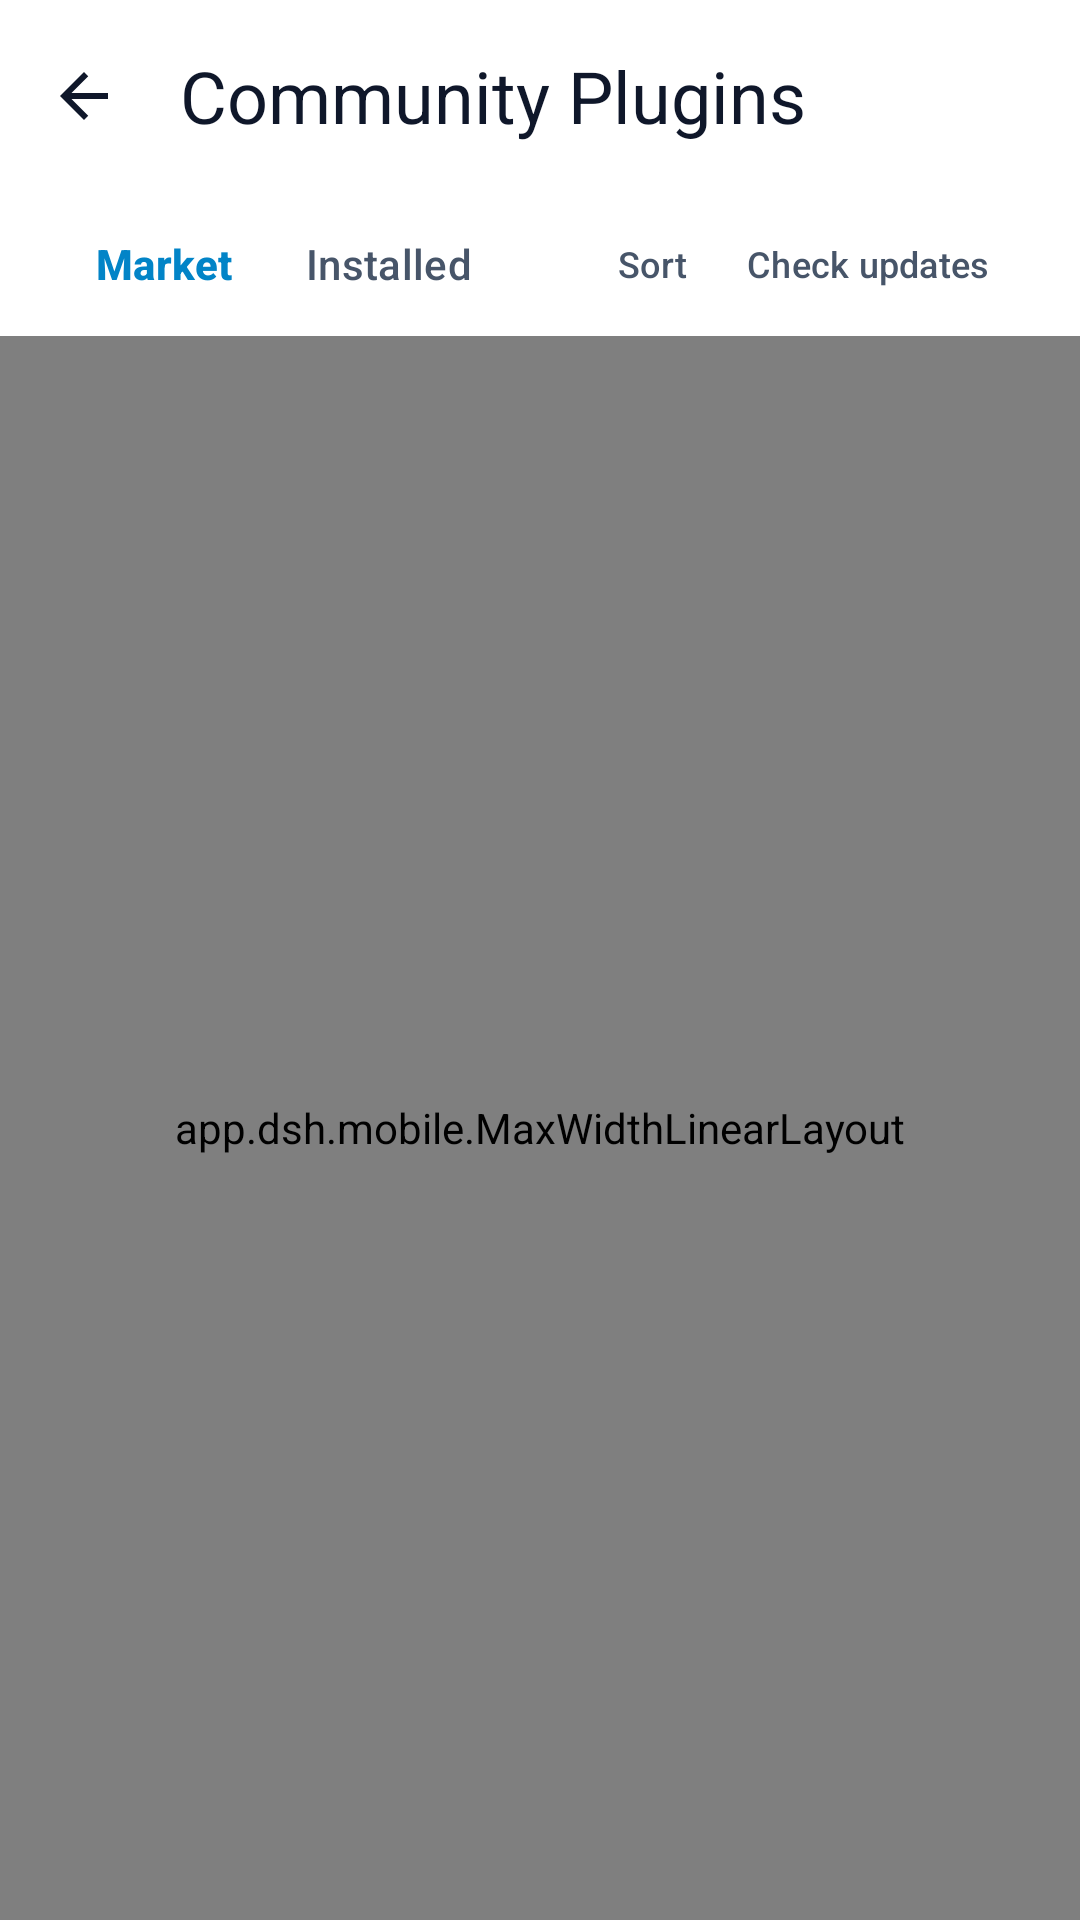

Android layout source for this screen:
<!-- AndroidManifest.xml: application theme Theme.Dsh -->
<!-- res/layout/activity_plugin_store.xml -->
<?xml version="1.0" encoding="utf-8"?>
<LinearLayout xmlns:android="http://schemas.android.com/apk/res/android"
    xmlns:app="http://schemas.android.com/apk/res-auto"
    android:layout_width="match_parent"
    android:layout_height="match_parent"
    android:orientation="vertical"
    android:background="?android:attr/colorBackground">

    
    <com.google.android.material.appbar.MaterialToolbar
        android:id="@+id/toolbar"
        android:layout_width="match_parent"
        android:layout_height="?attr/actionBarSize"
        app:navigationIcon="@drawable/ic_back"
        app:navigationIconTint="?attr/colorOnSurface"
        app:title="@string/plugin_center_title"
        app:titleTextAppearance="?attr/textAppearanceHeadlineSmall"
        app:titleTextColor="?attr/colorOnSurface" />

    
    <TextView
        android:id="@+id/tvKillBanner"
        android:layout_width="match_parent"
        android:layout_height="wrap_content"
        android:minHeight="48dp"
        android:paddingHorizontal="20dp"
        android:paddingVertical="10dp"
        android:text="@string/plugin_kill_banner"
        android:textColor="?attr/dshWarning"
        android:textSize="12sp"
        android:background="?android:attr/selectableItemBackground"
        android:visibility="gone" />

    
    <LinearLayout
        android:layout_width="match_parent"
        android:layout_height="48dp"
        android:orientation="horizontal"
        android:paddingHorizontal="20dp"
        android:gravity="center_vertical">

        <com.google.android.material.button.MaterialButton
            android:id="@+id/btnTabMarket"
            style="@style/Md3ButtonText"
            android:layout_width="wrap_content"
            android:layout_height="match_parent"
            android:minWidth="0dp"
            android:textAllCaps="false"
            android:gravity="center"
            android:paddingHorizontal="12dp"
            android:text="@string/plugin_tab_market"
            android:textColor="?attr/dshAccent"
            android:textSize="14sp"
            android:textStyle="bold"
            android:clickable="true"
            android:focusable="true" />

        <com.google.android.material.button.MaterialButton
            android:id="@+id/btnTabInstalled"
            style="@style/Md3ButtonText"
            android:layout_width="wrap_content"
            android:layout_height="match_parent"
            android:minWidth="0dp"
            android:textAllCaps="false"
            android:gravity="center"
            android:paddingHorizontal="12dp"
            android:text="@string/plugin_tab_installed"
            android:textColor="?attr/dshTextMuted"
            android:textSize="14sp"
            android:clickable="true"
            android:focusable="true" />

        <View
            android:layout_width="0dp"
            android:layout_height="1dp"
            android:layout_weight="1" />

        <com.google.android.material.button.MaterialButton
            android:id="@+id/btnSort"
            style="@style/Md3ButtonText"
            android:layout_width="wrap_content"
            android:layout_height="match_parent"
            android:minWidth="0dp"
            android:textAllCaps="false"
            android:gravity="center"
            android:paddingHorizontal="10dp"
            android:text="@string/plugin_sort_title"
            android:textColor="?attr/colorOnSurfaceVariant"
            android:textSize="12sp"
            android:clickable="true"
            android:focusable="true" />

        <com.google.android.material.button.MaterialButton
            android:id="@+id/btnCheckUpdates"
            style="@style/Md3ButtonText"
            android:layout_width="wrap_content"
            android:layout_height="match_parent"
            android:minWidth="0dp"
            android:textAllCaps="false"
            android:gravity="center"
            android:paddingHorizontal="10dp"
            android:text="@string/plugin_check_updates"
            android:textColor="?attr/colorOnSurfaceVariant"
            android:textSize="12sp"
            android:clickable="true"
            android:focusable="true" />
    </LinearLayout>

    
    <app.dsh.mobile.MaxWidthLinearLayout
        android:id="@+id/pluginStoreBody"
        android:layout_width="match_parent"
        android:layout_height="0dp"
        android:layout_weight="1"
        android:layout_gravity="center_horizontal"
        android:orientation="vertical">

    
    <FrameLayout
        android:id="@+id/searchRow"
        android:layout_width="match_parent"
        android:layout_height="wrap_content"
        android:paddingHorizontal="20dp"
        android:paddingBottom="10dp">

        <com.google.android.material.textfield.TextInputLayout
            style="@style/Widget.Material3.TextInputLayout.OutlinedBox.Dense"
            android:layout_width="match_parent"
            android:layout_height="wrap_content"
            android:hint="@string/plugin_search_hint"
            app:startIconDrawable="@drawable/ic_search">

            <com.google.android.material.textfield.TextInputEditText
                android:id="@+id/etSearch"
                android:layout_width="match_parent"
                android:layout_height="wrap_content"
                android:paddingEnd="@dimen/md3_topbar_height"
                android:singleLine="true"
                android:imeOptions="actionSearch" />
        </com.google.android.material.textfield.TextInputLayout>

        <com.google.android.material.button.MaterialButton
            android:id="@+id/btnClear"
            style="@style/Widget.Material3.Button.IconButton"
            android:layout_width="48dp"
            android:layout_height="48dp"
            android:layout_gravity="end|center_vertical"
            android:layout_marginEnd="4dp"
            android:contentDescription="@string/plugin_search_clear"
            android:visibility="gone"
            app:icon="@drawable/ic_close" />
    </FrameLayout>

    
    <HorizontalScrollView
        android:id="@+id/categoryBar"
        android:layout_width="match_parent"
        android:layout_height="wrap_content"
        android:paddingHorizontal="20dp"
        android:paddingBottom="8dp"
        android:scrollbars="none">

        <LinearLayout
            android:id="@+id/categoryChips"
            android:layout_width="wrap_content"
            android:layout_height="wrap_content"
            android:orientation="horizontal" />
    </HorizontalScrollView>

    <TextView
        android:id="@+id/tvSubtitle"
        android:layout_width="match_parent"
        android:layout_height="wrap_content"
        android:paddingHorizontal="24dp"
        android:paddingBottom="6dp"
        android:textColor="?attr/colorOnSurfaceVariant"
        android:textSize="12sp" />

    
    <ScrollView
        android:id="@+id/listScroll"
        android:layout_width="match_parent"
        android:layout_height="0dp"
        android:layout_weight="1"
        android:fillViewport="true">

        <LinearLayout
            android:id="@+id/listContainer"
            android:layout_width="match_parent"
            android:layout_height="wrap_content"
            android:orientation="vertical"
            android:paddingHorizontal="16dp"
            android:paddingBottom="24dp" />
    </ScrollView>
    </app.dsh.mobile.MaxWidthLinearLayout>
</LinearLayout>
<!-- resources referenced by this layout -->
<resources>
  <dimen name="md3_topbar_height">56dp</dimen>
  <!-- drawable ic_back (drawable) -->
  <?xml version="1.0" encoding="utf-8"?>
  <vector xmlns:android="http://schemas.android.com/apk/res/android"
      android:width="24dp"
      android:height="24dp"
      android:viewportWidth="24"
      android:viewportHeight="24">
      <path
          android:fillColor="#FFFFFFFF"
          android:pathData="M20,11H7.83l5.59,-5.59L12,4l-8,8l8,8l1.41,-1.41L7.83,13H20v-2z" />
  </vector>
  <!-- drawable ic_close (drawable) -->
  <?xml version="1.0" encoding="utf-8"?>
  <vector xmlns:android="http://schemas.android.com/apk/res/android"
      android:width="24dp"
      android:height="24dp"
      android:viewportWidth="24"
      android:viewportHeight="24"
      android:tint="#FFFFFFFF">
      <path
          android:fillColor="#FFFFFFFF"
          android:pathData="M19,6.41L17.59,5 12,10.59 6.41,5 5,6.41 10.59,12 5,17.59 6.41,19 12,13.41 17.59,19 19,17.59 13.41,12z" />
  </vector>
  <!-- drawable ic_search (drawable) -->
  <?xml version="1.0" encoding="utf-8"?>
  <vector xmlns:android="http://schemas.android.com/apk/res/android"
      android:width="24dp"
      android:height="24dp"
      android:viewportWidth="24"
      android:viewportHeight="24"
      android:tint="#FFFFFFFF">
      <path
          android:fillColor="#FFFFFFFF"
          android:pathData="M15.5,14h-0.79l-0.28,-0.27C15.41,12.59 16,11.11 16,9.5 16,5.91 13.09,3 9.5,3S3,5.91 3,9.5 5.91,16 9.5,16c1.61,0 3.09,-0.59 4.23,-1.57l0.27,0.28v0.79l5,4.99L20.49,19l-4.99,-5zM9.5,14C7.01,14 5,11.99 5,9.5S7.01,5 9.5,5 14,7.01 14,9.5 11.99,14 9.5,14z" />
  </vector>
  <string name="plugin_center_title">Community Plugins</string>
  <string name="plugin_check_updates">Check updates</string>
  <string name="plugin_kill_banner">All third-party plugins are turned off — enable them one by one in Installed, or tap to restore all</string>
  <string name="plugin_search_clear">Clear</string>
  <string name="plugin_search_hint">Search community plugins…</string>
  <string name="plugin_sort_title">Sort</string>
  <string name="plugin_tab_installed">Installed</string>
  <string name="plugin_tab_market">Market</string>
  <style name="Md3ButtonText" parent="Widget.Material3.Button.TextButton">
          <item name="android:minHeight">@dimen/md3_button_height</item>
          <item name="android:textAllCaps">false</item>
          <item name="cornerRadius">@dimen/md3_button_radius</item>
          <item name="android:insetTop">0dp</item>
          <item name="android:insetBottom">0dp</item>
      </style>
  <dimen name="md3_button_height">48dp</dimen>
  <dimen name="md3_button_radius">20dp</dimen>
  <color name="accent">#FF0284C7</color>
  <color name="surface">#FFFFFFFF</color>
  <color name="accent_soft">#FFE0F2FE</color>
  <color name="text_primary">#FF0F172A</color>
  <color name="bg">#FFF5F7FA</color>
  <color name="text_secondary">#FF475569</color>
  <color name="divider">#FFE2E8F0</color>
  <color name="danger">#FFDC2626</color>
  <color name="on_accent">#FFFFFFFF</color>
  <color name="danger_soft">#FFFDEBEA</color>
  <color name="dialog_bg">#FFFFFFFF</color>
  <color name="surface_alt">#FFF0F3F7</color>
  <style name="ThemeOverlay.Dsh.MaterialAlertDialog" parent="ThemeOverlay.Material3.MaterialAlertDialog">
          <item name="alertDialogStyle">@style/DshMaterialAlertDialog</item>
      </style>
  <color name="success">#FF15803D</color>
  <color name="warning">#FFB45309</color>
  <color name="btn_ripple">#1F0F172A</color>
  <color name="overlay">#66000000</color>
  <style name="DshMaterialAlertDialog" parent="MaterialAlertDialog.Material3">
          <item name="singleChoiceItemLayout">@layout/dialog_single_choice</item>
      </style>
</resources>
